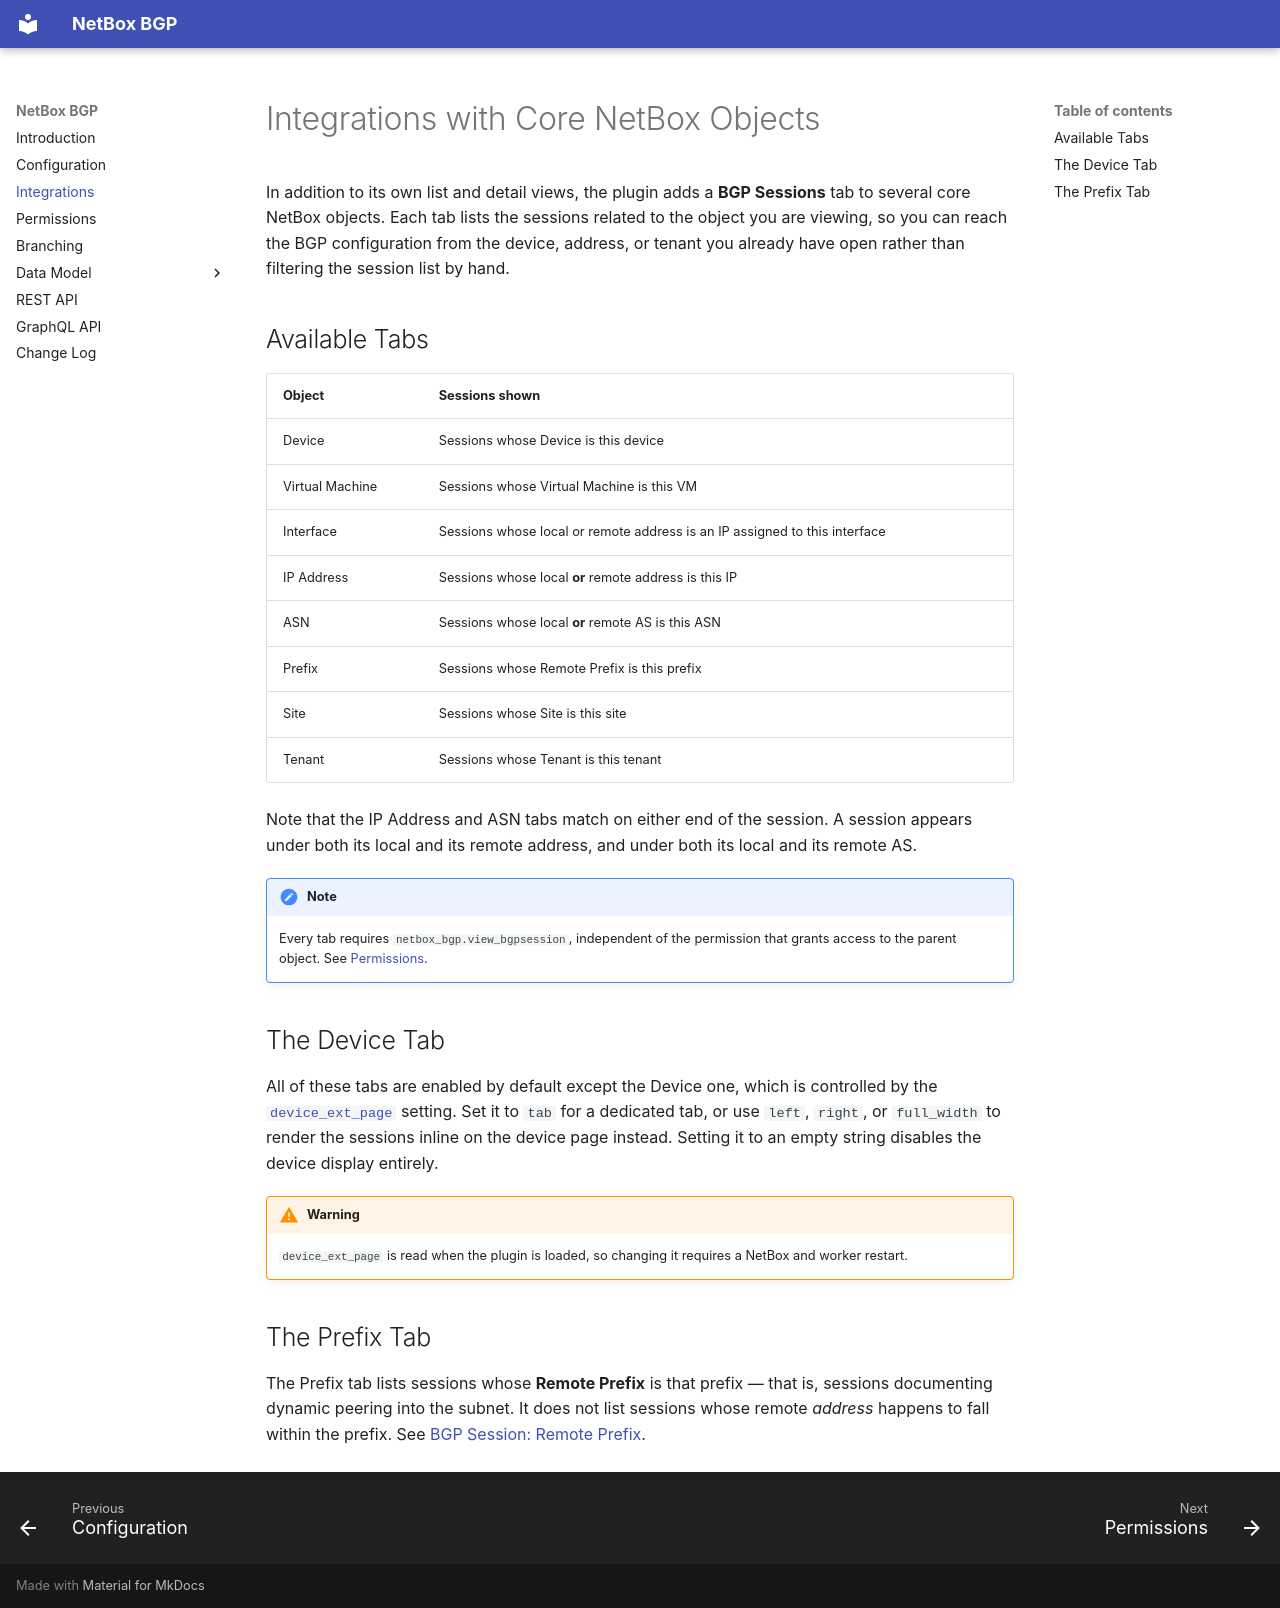

repository: netbox-community/netbox-bgp · page: integrations/index.html · generator: mkdocs

# Integrations with Core NetBox Objects

In addition to its own list and detail views, the plugin adds a **BGP Sessions** tab to
several core NetBox objects. Each tab lists the sessions related to the object you are
viewing, so you can reach the BGP configuration from the device, address, or tenant you
already have open rather than filtering the session list by hand.

## Available Tabs

| Object          | Sessions shown                                                            |
|-----------------|---------------------------------------------------------------------------|
| Device          | Sessions whose Device is this device                                      |
| Virtual Machine | Sessions whose Virtual Machine is this VM                                 |
| Interface       | Sessions whose local or remote address is an IP assigned to this interface |
| IP Address      | Sessions whose local **or** remote address is this IP                     |
| ASN             | Sessions whose local **or** remote AS is this ASN                         |
| Prefix          | Sessions whose Remote Prefix is this prefix                               |
| Site            | Sessions whose Site is this site                                          |
| Tenant          | Sessions whose Tenant is this tenant                                      |

Note that the IP Address and ASN tabs match on either end of the session. A session appears
under both its local and its remote address, and under both its local and its remote AS.

!!! note
    Every tab requires `netbox_bgp.view_bgpsession`, independent of the permission that
    grants access to the parent object. See [Permissions](./permissions.md).

## The Device Tab

All of these tabs are enabled by default except the Device one, which is controlled by the
[`device_ext_page`](./configuration.md#device_ext_page) setting. Set it to `tab` for a
dedicated tab, or use `left`, `right`, or `full_width` to render the sessions inline on the
device page instead. Setting it to an empty string disables the device display entirely.

!!! warning
    `device_ext_page` is read when the plugin is loaded, so changing it requires a NetBox
    and worker restart.

## The Prefix Tab

The Prefix tab lists sessions whose **Remote Prefix** is that prefix — that is, sessions
documenting dynamic peering into the subnet. It does not list sessions whose remote
*address* happens to fall within the prefix. See
[BGP Session: Remote Prefix](./models/bgpsession.md#remote-prefix).
